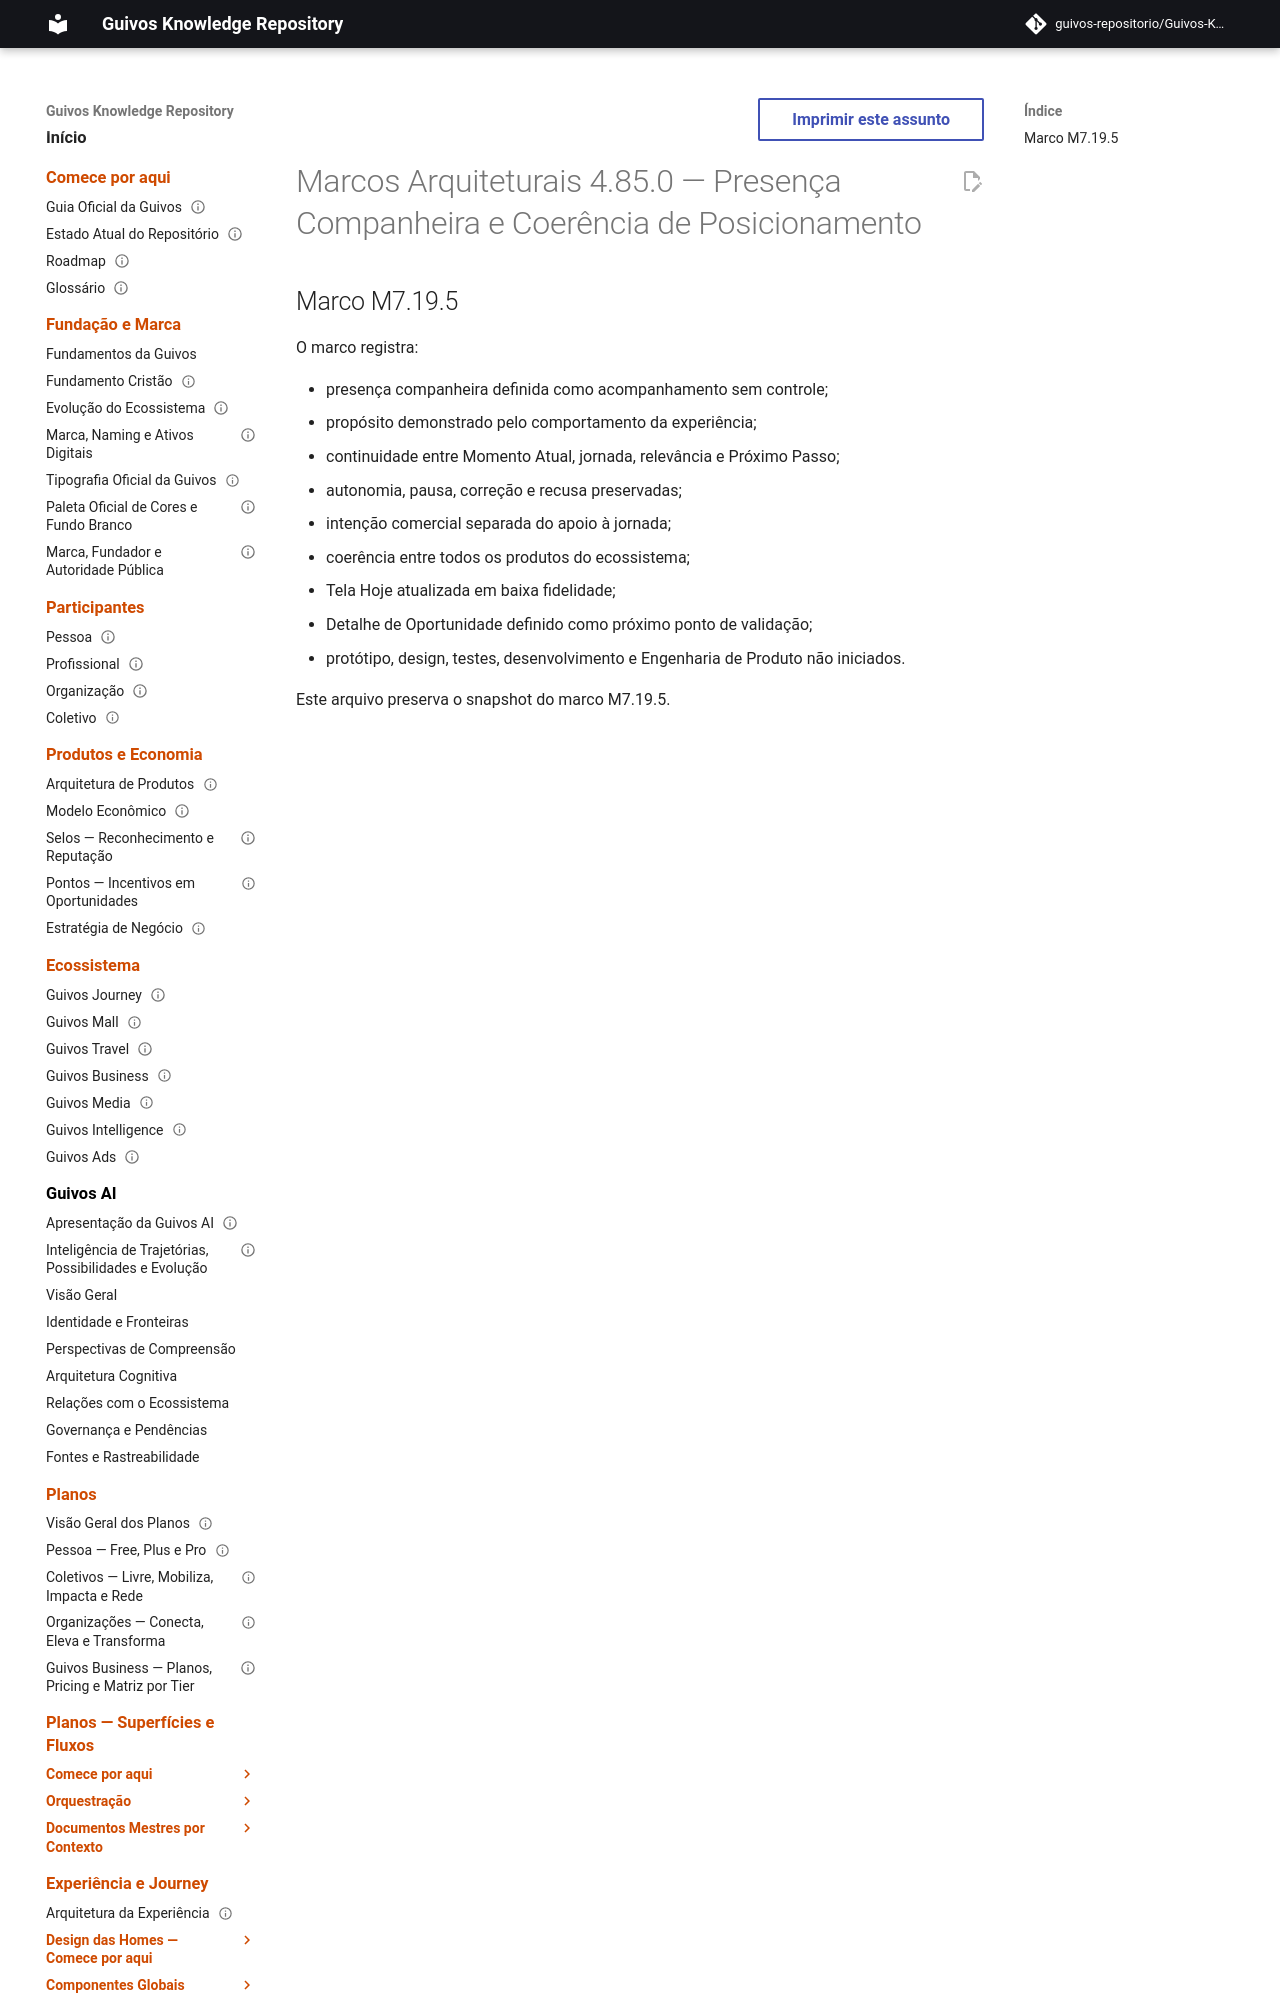

repository: guivos-repositorio/Guivos-Knowledge-Repository · page: project/architectural-milestones-4.85.0/index.html · generator: mkdocs

---
id: GKR-ARCHITECTURAL-MILESTONES-4.85.0
title: Marcos Arquiteturais 4.85.0 — Presença Companheira e Coerência de Posicionamento
status: historical
version: 4.85.0
owner: Guivos
last_updated: 2026-07-26
related:
  - GKR-ARCHITECTURAL-MILESTONES-001
  - UXA-011
  - M7.19.5
normative: false
---

# Marcos Arquiteturais 4.85.0 — Presença Companheira e Coerência de Posicionamento
